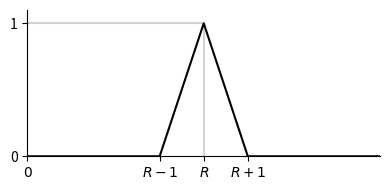

Generate this figure with matplotlib:
import matplotlib.pyplot as plt

R = 4

fig = plt.figure(figsize=(4, 2), frameon=False)

ax = plt.gca()
ax.spines['top'].set_visible(False)
ax.spines['right'].set_visible(False)

plt.xlim((0, 2 * R))
plt.xticks([0, R - 1, R, R + 1], ['$0$', '$R - 1$', '$R$', '$R + 1$'])

plt.ylim((0, 1.1))
plt.yticks([0, 1], ['0', '1'])

plt.vlines([R], 0, 1, color='lightgray')
plt.hlines([1], 0, R, color='lightgray')

plt.plot([0, R - 1, R, R + 1, 2 * R],
         [0,     0, 1,     0,     0],
         'k')

plt.tight_layout()

#plt.savefig('rbasex-bR.svg')
#plt.show()
